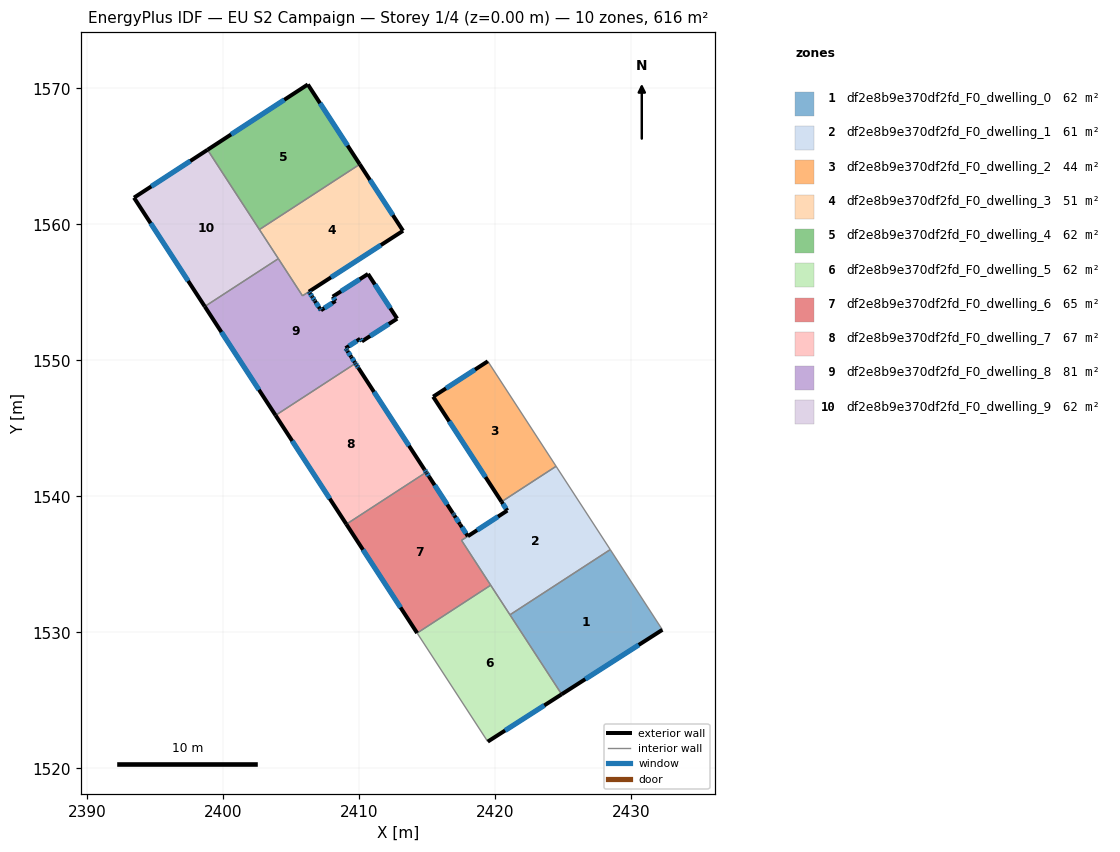
=== STOREY PLAN SPEC (per zone: floor XY polygon, exterior-wall plan segments, windows/doors) ===
zone 1: df2e8b9e370df2fd_F0_dwelling_0  (61.6 m²)
  floor: (2428.48, 1536.08) (2432.31, 1530.18) (2424.91, 1525.44) (2421.11, 1531.28)
  exterior wall: (2424.91, 1525.44) – (2432.31, 1530.18)  [8.8 m]
    window: (2426.65, 1526.55) – (2430.57, 1529.07)  [7.4 m²]
  interior walls: 3
zone 2: df2e8b9e370df2fd_F0_dwelling_1  (61.2 m²)
  floor: (2424.50, 1542.20) (2428.48, 1536.08) (2421.11, 1531.28) (2417.54, 1536.76) (2420.91, 1538.95) (2420.49, 1539.59)
  exterior wall: (2420.49, 1539.59) – (2420.91, 1538.95)  [0.8 m]
    window: (2420.59, 1539.44) – (2420.81, 1539.10)  [0.7 m²]
  exterior wall: (2420.91, 1538.95) – (2418.01, 1537.06)  [3.5 m]
    window: (2420.23, 1538.50) – (2418.69, 1537.50)  [2.9 m²]
  interior walls: 6
zone 3: df2e8b9e370df2fd_F0_dwelling_2  (44.1 m²)
  floor: (2419.48, 1549.92) (2424.50, 1542.20) (2420.49, 1539.59) (2415.46, 1547.32)
  exterior wall: (2415.46, 1547.32) – (2420.49, 1539.59)  [9.2 m]
    window: (2416.64, 1545.51) – (2419.31, 1541.41)  [7.8 m²]
  exterior wall: (2419.48, 1549.92) – (2415.46, 1547.32)  [4.8 m]
    window: (2418.53, 1549.31) – (2416.40, 1547.93)  [4.0 m²]
  interior walls: 2
zone 4: df2e8b9e370df2fd_F0_dwelling_3  (51.3 m²)
  floor: (2410.06, 1564.41) (2413.24, 1559.52) (2405.85, 1554.74) (2402.68, 1559.61)
  exterior wall: (2413.24, 1559.52) – (2410.06, 1564.41)  [5.8 m]
    window: (2412.50, 1560.67) – (2410.81, 1563.26)  [4.9 m²]
  exterior wall: (2406.32, 1555.04) – (2413.24, 1559.52)  [8.2 m]
    window: (2407.95, 1556.09) – (2411.62, 1558.47)  [7.0 m²]
  interior walls: 4
zone 5: df2e8b9e370df2fd_F0_dwelling_4  (61.6 m²)
  floor: (2406.24, 1570.28) (2410.06, 1564.41) (2402.68, 1559.61) (2398.87, 1565.47)
  exterior wall: (2406.24, 1570.28) – (2398.87, 1565.47)  [8.8 m]
    window: (2404.51, 1569.15) – (2400.60, 1566.60)  [7.4 m²]
  exterior wall: (2410.06, 1564.41) – (2406.24, 1570.28)  [7.0 m]
    window: (2409.17, 1565.79) – (2407.14, 1568.90)  [5.9 m²]
  interior walls: 2
zone 6: df2e8b9e370df2fd_F0_dwelling_5  (61.6 m²)
  floor: (2419.69, 1533.46) (2424.91, 1525.44) (2419.47, 1521.96) (2414.28, 1529.94)
  exterior wall: (2419.47, 1521.96) – (2424.91, 1525.44)  [6.5 m]
    window: (2420.75, 1522.78) – (2423.63, 1524.62)  [5.4 m²]
  interior walls: 4
zone 7: df2e8b9e370df2fd_F0_dwelling_6  (64.7 m²)
  floor: (2416.91, 1538.76) (2416.95, 1538.69) (2417.02, 1538.58) (2417.44, 1537.94) (2417.44, 1537.93) (2418.01, 1537.06) (2417.54, 1536.76) (2419.69, 1533.46) (2414.28, 1529.94) (2409.08, 1537.95) (2414.95, 1541.76) (2414.99, 1541.70) (2415.15, 1541.45)
  exterior wall: (2414.99, 1541.70) – (2414.95, 1541.76)  [0.1 m]
    window: (2414.98, 1541.72) – (2414.96, 1541.75)  [0.1 m²]
  exterior wall: (2415.15, 1541.45) – (2414.99, 1541.70)  [0.3 m]
    window: (2415.11, 1541.51) – (2415.03, 1541.64)  [0.3 m²]
  exterior wall: (2416.91, 1538.76) – (2415.15, 1541.45)  [3.2 m]
    window: (2416.49, 1539.39) – (2415.56, 1540.82)  [2.7 m²]
  exterior wall: (2416.95, 1538.69) – (2416.91, 1538.76)  [0.1 m]
    window: (2416.94, 1538.70) – (2416.92, 1538.74)  [0.1 m²]
  exterior wall: (2417.02, 1538.58) – (2416.95, 1538.69)  [0.1 m]
    window: (2417.00, 1538.60) – (2416.97, 1538.66)  [0.1 m²]
  exterior wall: (2417.44, 1537.94) – (2417.02, 1538.58)  [0.8 m]
    window: (2417.34, 1538.09) – (2417.12, 1538.43)  [0.6 m²]
  exterior wall: (2417.44, 1537.93) – (2417.44, 1537.94)  [0.0 m]
  exterior wall: (2418.01, 1537.06) – (2417.44, 1537.93)  [1.0 m]
    window: (2417.88, 1537.27) – (2417.57, 1537.73)  [0.9 m²]
  exterior wall: (2409.08, 1537.95) – (2414.28, 1529.94)  [9.5 m]
    window: (2410.30, 1536.07) – (2413.06, 1531.82)  [8.1 m²]
  interior walls: 5
zone 8: df2e8b9e370df2fd_F0_dwelling_7  (66.9 m²)
  floor: (2409.97, 1549.43) (2414.83, 1541.95) (2414.95, 1541.77) (2409.08, 1537.95) (2403.87, 1545.95) (2409.74, 1549.77) (2409.76, 1549.75) (2409.85, 1549.61)
  exterior wall: (2403.87, 1545.95) – (2409.08, 1537.95)  [9.5 m]
    window: (2405.09, 1544.07) – (2407.85, 1539.82)  [8.1 m²]
  exterior wall: (2409.76, 1549.75) – (2409.74, 1549.77)  [0.0 m]
  exterior wall: (2409.85, 1549.61) – (2409.76, 1549.75)  [0.2 m]
    window: (2409.83, 1549.64) – (2409.78, 1549.72)  [0.1 m²]
  exterior wall: (2409.97, 1549.43) – (2409.85, 1549.61)  [0.2 m]
    window: (2409.94, 1549.47) – (2409.88, 1549.56)  [0.2 m²]
  exterior wall: (2414.83, 1541.95) – (2409.97, 1549.43)  [8.9 m]
    window: (2413.68, 1543.71) – (2411.11, 1547.67)  [7.5 m²]
  exterior wall: (2414.95, 1541.77) – (2414.83, 1541.95)  [0.2 m]
    window: (2414.92, 1541.81) – (2414.85, 1541.91)  [0.2 m²]
  interior walls: 4
zone 9: df2e8b9e370df2fd_F0_dwelling_8  (81.4 m²)
  floor: (2410.67, 1556.35) (2412.81, 1553.06) (2410.22, 1551.39) (2410.09, 1551.58) (2409.02, 1550.88) (2409.10, 1550.76) (2409.16, 1550.67) (2409.43, 1550.25) (2409.43, 1550.25) (2409.70, 1549.84) (2409.74, 1549.77) (2403.87, 1545.95) (2398.67, 1553.95) (2404.08, 1557.47) (2405.85, 1554.74) (2406.32, 1555.04) (2406.40, 1554.92) (2406.56, 1554.66) (2406.73, 1554.41) (2406.76, 1554.36) (2407.12, 1553.80) (2407.21, 1553.67) (2408.28, 1554.36) (2408.07, 1554.68)
  exterior wall: (2398.67, 1553.95) – (2403.87, 1545.95)  [9.5 m]
    window: (2399.89, 1552.07) – (2402.65, 1547.83)  [8.1 m²]
  exterior wall: (2406.40, 1554.92) – (2406.32, 1555.04)  [0.1 m]
    window: (2406.38, 1554.95) – (2406.34, 1555.01)  [0.1 m²]
  exterior wall: (2406.56, 1554.66) – (2406.40, 1554.92)  [0.3 m]
    window: (2406.53, 1554.72) – (2406.44, 1554.86)  [0.3 m²]
  exterior wall: (2406.73, 1554.41) – (2406.56, 1554.66)  [0.3 m]
    window: (2406.69, 1554.47) – (2406.60, 1554.60)  [0.3 m²]
  exterior wall: (2406.76, 1554.36) – (2406.73, 1554.41)  [0.1 m]
    window: (2406.75, 1554.37) – (2406.74, 1554.40)  [0.1 m²]
  exterior wall: (2407.12, 1553.80) – (2406.76, 1554.36)  [0.7 m]
    window: (2407.04, 1553.93) – (2406.85, 1554.23)  [0.6 m²]
  exterior wall: (2407.21, 1553.67) – (2407.12, 1553.80)  [0.2 m]
    window: (2407.19, 1553.70) – (2407.14, 1553.77)  [0.1 m²]
  exterior wall: (2408.28, 1554.36) – (2407.21, 1553.67)  [1.3 m]
    window: (2408.03, 1554.20) – (2407.46, 1553.84)  [1.1 m²]
  exterior wall: (2408.07, 1554.68) – (2408.28, 1554.36)  [0.4 m]
    window: (2408.12, 1554.60) – (2408.23, 1554.43)  [0.3 m²]
  exterior wall: (2410.67, 1556.35) – (2408.07, 1554.68)  [3.1 m]
    window: (2410.06, 1555.95) – (2408.68, 1555.07)  [2.6 m²]
  exterior wall: (2412.81, 1553.06) – (2410.67, 1556.35)  [3.9 m]
    window: (2412.31, 1553.83) – (2411.17, 1555.57)  [3.3 m²]
  exterior wall: (2410.22, 1551.39) – (2412.81, 1553.06)  [3.1 m]
    window: (2410.83, 1551.78) – (2412.20, 1552.67)  [2.6 m²]
  exterior wall: (2410.09, 1551.58) – (2410.22, 1551.39)  [0.2 m]
    window: (2410.12, 1551.53) – (2410.19, 1551.43)  [0.2 m²]
  exterior wall: (2409.02, 1550.88) – (2410.09, 1551.58)  [1.3 m]
    window: (2409.27, 1551.05) – (2409.84, 1551.42)  [1.1 m²]
  exterior wall: (2409.10, 1550.76) – (2409.02, 1550.88)  [0.2 m]
    window: (2409.08, 1550.79) – (2409.04, 1550.85)  [0.1 m²]
  exterior wall: (2409.16, 1550.67) – (2409.10, 1550.76)  [0.1 m]
    window: (2409.14, 1550.69) – (2409.11, 1550.74)  [0.1 m²]
  exterior wall: (2409.43, 1550.25) – (2409.16, 1550.67)  [0.5 m]
    window: (2409.36, 1550.35) – (2409.22, 1550.58)  [0.4 m²]
  exterior wall: (2409.43, 1550.25) – (2409.43, 1550.25)  [0.0 m]
  exterior wall: (2409.70, 1549.84) – (2409.43, 1550.25)  [0.5 m]
    window: (2409.63, 1549.94) – (2409.50, 1550.15)  [0.4 m²]
  exterior wall: (2409.74, 1549.77) – (2409.70, 1549.84)  [0.1 m]
    window: (2409.73, 1549.79) – (2409.71, 1549.83)  [0.1 m²]
  interior walls: 5
zone 10: df2e8b9e370df2fd_F0_dwelling_9  (61.6 m²)
  floor: (2398.87, 1565.47) (2404.08, 1557.47) (2398.67, 1553.95) (2393.46, 1561.95)
  exterior wall: (2398.87, 1565.47) – (2393.46, 1561.95)  [6.5 m]
    window: (2397.60, 1564.65) – (2394.73, 1562.78)  [5.4 m²]
  exterior wall: (2393.46, 1561.95) – (2398.67, 1553.95)  [9.5 m]
    window: (2394.68, 1560.07) – (2397.44, 1555.83)  [8.1 m²]
  interior walls: 3

=== DERIVED (storey summary) ===
Building: EU S2 Campaign
Storey: 1 of 4  (floor level z = 0.00 m)
Storey gross floor area: 615.9 m²
Zones on this storey: 10
  - df2e8b9e370df2fd_F0_dwelling_0: floor 61.6 m²; exterior wall 8.8 m (26.4 m²); 1 window(s) 7.4 m²; WWR 28.1%
  - df2e8b9e370df2fd_F0_dwelling_1: floor 61.2 m²; exterior wall 4.2 m (12.7 m²); 2 window(s) 3.6 m²; WWR 28.1%
  - df2e8b9e370df2fd_F0_dwelling_2: floor 44.1 m²; exterior wall 14.0 m (42.0 m²); 2 window(s) 11.8 m²; WWR 28.1%
  - df2e8b9e370df2fd_F0_dwelling_3: floor 51.3 m²; exterior wall 14.1 m (42.2 m²); 2 window(s) 11.9 m²; WWR 28.1%
  - df2e8b9e370df2fd_F0_dwelling_4: floor 61.6 m²; exterior wall 15.8 m (47.4 m²); 2 window(s) 13.3 m²; WWR 28.1%
  - df2e8b9e370df2fd_F0_dwelling_5: floor 61.6 m²; exterior wall 6.5 m (19.4 m²); 1 window(s) 5.4 m²; WWR 28.1%
  - df2e8b9e370df2fd_F0_dwelling_6: floor 64.7 m²; exterior wall 15.2 m (45.5 m²); 8 window(s) 12.8 m²; WWR 28.1%
  - df2e8b9e370df2fd_F0_dwelling_7: floor 66.9 m²; exterior wall 19.1 m (57.3 m²); 5 window(s) 16.1 m²; WWR 28.1%
  - df2e8b9e370df2fd_F0_dwelling_8: floor 81.4 m²; exterior wall 25.8 m (77.3 m²); 19 window(s) 21.7 m²; WWR 28.1%
  - df2e8b9e370df2fd_F0_dwelling_9: floor 61.6 m²; exterior wall 16.0 m (48.0 m²); 2 window(s) 13.5 m²; WWR 28.1%
Zone adjacency (shared interzone walls):
  - df2e8b9e370df2fd_F0_dwelling_0 ↔ df2e8b9e370df2fd_F0_dwelling_1
  - df2e8b9e370df2fd_F0_dwelling_0 ↔ df2e8b9e370df2fd_F0_dwelling_5
  - df2e8b9e370df2fd_F0_dwelling_1 ↔ df2e8b9e370df2fd_F0_dwelling_2
  - df2e8b9e370df2fd_F0_dwelling_1 ↔ df2e8b9e370df2fd_F0_dwelling_5
  - df2e8b9e370df2fd_F0_dwelling_1 ↔ df2e8b9e370df2fd_F0_dwelling_6
  - df2e8b9e370df2fd_F0_dwelling_3 ↔ df2e8b9e370df2fd_F0_dwelling_4
  - df2e8b9e370df2fd_F0_dwelling_3 ↔ df2e8b9e370df2fd_F0_dwelling_8
  - df2e8b9e370df2fd_F0_dwelling_3 ↔ df2e8b9e370df2fd_F0_dwelling_9
  - df2e8b9e370df2fd_F0_dwelling_4 ↔ df2e8b9e370df2fd_F0_dwelling_9
  - df2e8b9e370df2fd_F0_dwelling_5 ↔ df2e8b9e370df2fd_F0_dwelling_6
  - df2e8b9e370df2fd_F0_dwelling_6 ↔ df2e8b9e370df2fd_F0_dwelling_7
  - df2e8b9e370df2fd_F0_dwelling_7 ↔ df2e8b9e370df2fd_F0_dwelling_8
  - df2e8b9e370df2fd_F0_dwelling_8 ↔ df2e8b9e370df2fd_F0_dwelling_9